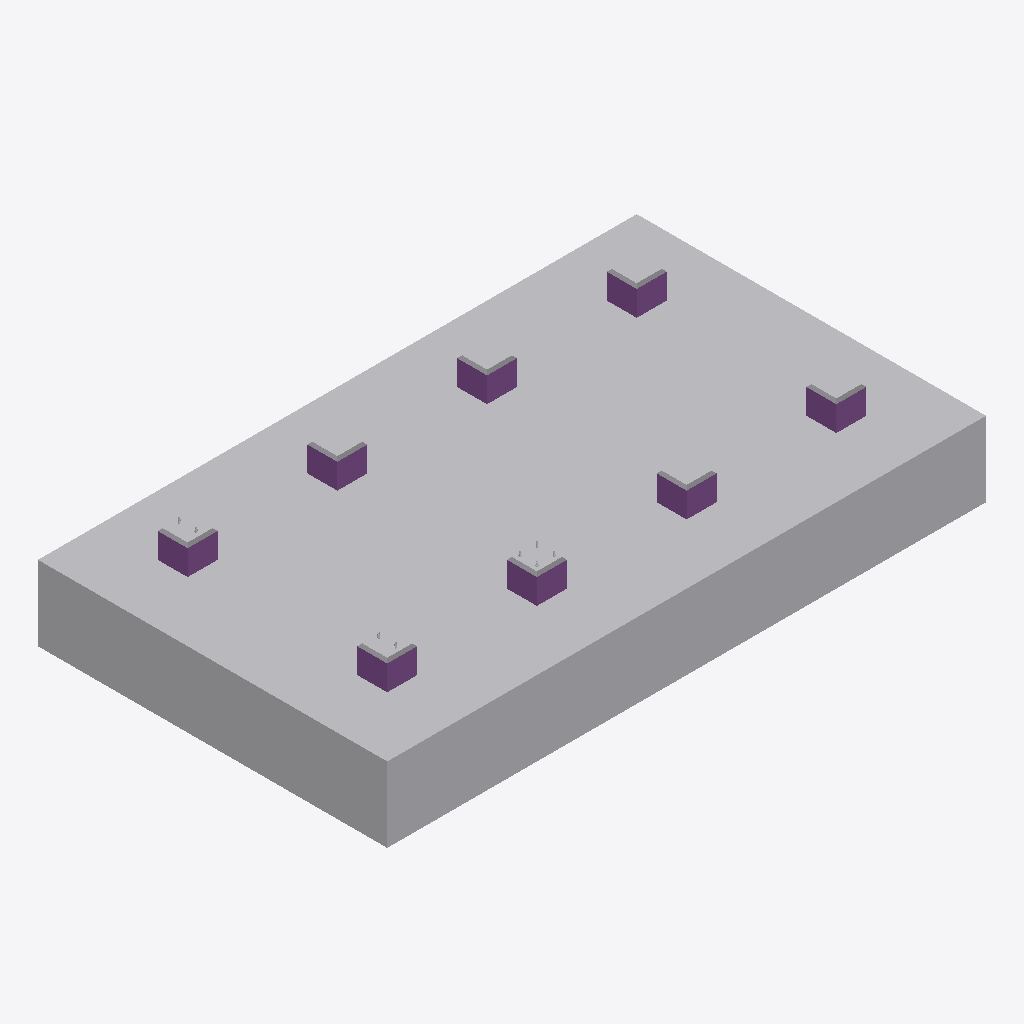
Isometric view of an IFC building model (IFC-SPF (STEP), schema IFC4, length unit millimetre), seen from the south-west, elements coloured by IFC class: 9 other elements (light grey), 8 footings (purple).
Extent 12.0 m × 7.0 m × 2.2 m (x, y, z). Storeys (1): My Storey at 0.00 m. Elements (57): 32 IfcMechanicalFastener, 8 IfcFastener, 8 IfcFooting, 8 IfcSlab, 1 IfcGeographicElement.

HEADER;
FILE_DESCRIPTION(('ViewDefinition [CoordinationView]'),'2;1');
FILE_NAME('2023.08.12_study.ifc','2023-08-21T22:36:51+05:00',(''),(''),'IfcOpenShell v0.7.0-fc50bdd3a','BlenderBIM [number]','');
FILE_SCHEMA(('IFC4'));
ENDSEC;
DATA;
#733=IFCPROJECT('2xOAM9kmD5hRD3vB4hZ4kV',$,'My Project',$,$,$,$,(#637,#638),#696);
#708=IFCSITE('2_nWaEZQ9AIe6zWw2oyawh',$,'My Site',$,$,#639,$,$,$,$,$,$,$,$);
#734=IFCBUILDING('2wgGsg8CzDpf82bZZgCykE',$,'My Building',$,$,#709,$,$,$,$,$,$);
#764=IFCBUILDINGSTOREY('2emLiNt1jBUOIwZ0I_iIJj',$,'My Storey',$,$,#735,$,$,$,$);
#932=IFCGEOGRAPHICELEMENT('1OmevibN9FIh_jHq2Q9bsL',$,'GeographicElement',$,$,#709,#908,$,$);
#925=IFCFOOTING('3GNuND8zb5OAkgsyL2I_8Z',$,'Фундамент монолитный ФМ-2.001',$,$,#777,#909,'ФМ-2',.PAD_FOOTING.);
#927=IFCFOOTING('0hfzWfvbv9qfM4GARWRDJn',$,'Фундамент монолитный ФМ-1',$,$,#781,#907,'ФМ-1',.PAD_FOOTING.);
#926=IFCFOOTING('3bsN6pNuv44A7bcNsdDzqs',$,'Фундамент монолитный ФМ-1',$,$,#779,#907,'ФМ-1',.PAD_FOOTING.);
#931=IFCFOOTING('1DIK7eysf9cfulTe8XzJMT',$,'Фундамент монолитный ФМ-2.003',$,$,#789,#909,'ФМ-2',.PAD_FOOTING.);
#928=IFCFOOTING('0u32_C6hzEWvgmMfYR2jW8',$,'Фундамент монолитный ФМ-1',$,$,#783,#907,'ФМ-1',.PAD_FOOTING.);
#929=IFCFOOTING('2vmyqZLqvDT9KJ0Lv8t25n',$,'Фундамент монолитный ФМ-1',$,$,#785,#907,'ФМ-1',.PAD_FOOTING.);
#924=IFCFOOTING('1LEu$YBn16dwIAJw3vHtYN',$,'Фундамент монолитный ФМ-2',$,$,#770,#909,'ФМ-2',.PAD_FOOTING.);
#930=IFCFOOTING('2HMZVNPoj1I8iIllIa5YYl',$,'Фундамент монолитный ФМ-2.002',$,$,#787,#909,'ФМ-2',.PAD_FOOTING.);
#1809=IFCFASTENER('1Wos_z5kT07wyJIRz32$DC',$,'Подливка',$,$,#1927,#1820,$,.MORTAR.);
#1715=IFCFASTENER('0FFOzK0VH9ju6eq1duwzMS',$,'Подливка',$,$,#1917,#1726,$,.MORTAR.);
#1762=IFCFASTENER('26QJ_hmlf2f9spJ2XCmmkD',$,'Подливка',$,$,#1922,#1773,$,.MORTAR.);
#1856=IFCFASTENER('1$LzMnXbP1XwgVDZMKP67h',$,'Подливка',$,$,#1932,#1867,$,.MORTAR.);
#1621=IFCFASTENER('2VMFeqVOPCy8wO$VzqMona',$,'Подливка',$,$,#1907,#1632,$,.MORTAR.);
#995=IFCFASTENER('0rhMeAYQn13QkyYIDDLGFj',$,'Подливка',$,$,#770,#944,$,.MORTAR.);
#1668=IFCFASTENER('3o6sYgJpjAJBIOb5yvYTJx',$,'Подливка',$,$,#1912,#1679,$,.MORTAR.);
#1013=IFCFASTENER('1xVvnbdkT9aPIsj55BLjZM',$,'Подливка',$,$,#779,#944,$,.MORTAR.);
ENDSEC;